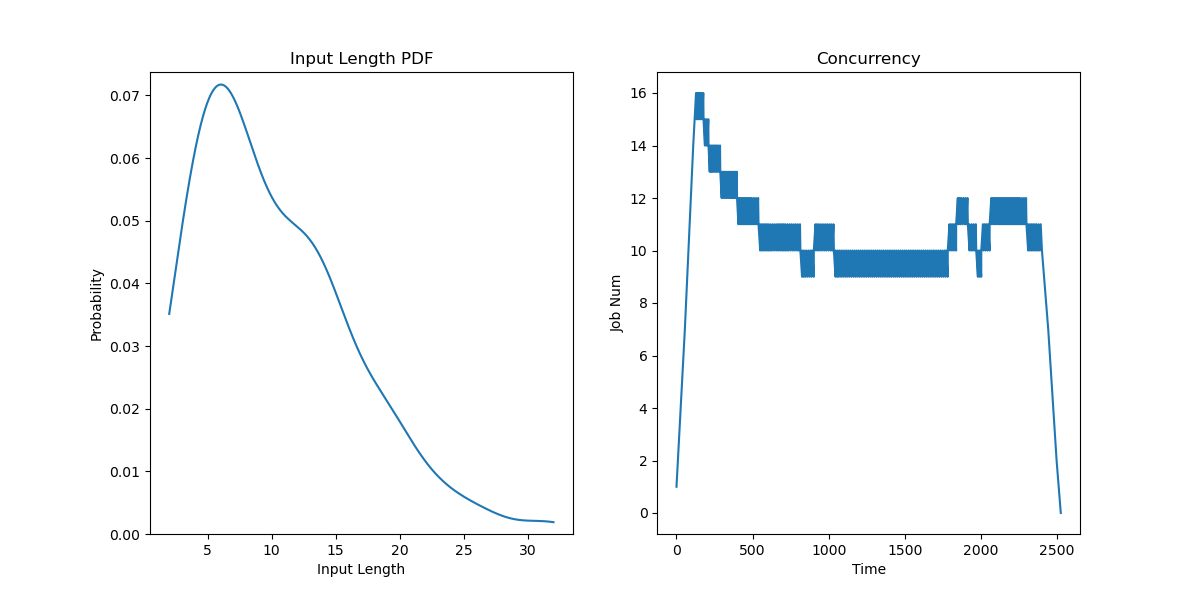

Data behind this chart, as committed beside it:
JobId, InputLen, Length, Admitted
0, 14, 76.05, 0.0
1, 4, 48.95, 9.167
2, 6, 82.07, 18.33
3, 7, 77.21, 27.5
4, 10, 39.03, 36.67
5, 4, 73.29, 45.83
6, 21, 41.5, 55
7, 8, 40.93, 62.86
8, 19, 37.73, 70.71
9, 11, 78.2, 78.57
10, 6, 33.98, 86.43
11, 13, 33.23, 94.29
12, 9, 51.44, 102.1
13, 12, 74.92, 110
14, 7, 33.62, 119.2
15, 13, 42.54, 128.3
16, 6, 69.33, 137.5
17, 14, 70.65, 146.7
18, 8, 75.41, 155.8
19, 7, 71.63, 165
20, 7, 35.05, 176
21, 19, 39.52, 187
22, 7, 43.21, 198
23, 8, 36.54, 209
24, 3, 27.69, 220
25, 11, 40.74, 229.2
26, 9, 68.83, 238.3
27, 26, 39.69, 247.5
28, 10, 71.05, 256.7
29, 7, 79.7, 265.8
30, 10, 67.73, 275
31, 12, 78.37, 286
32, 18, 84.36, 297
33, 11, 73.82, 308
34, 12, 48.21, 319
35, 7, 86.01, 330
36, 2, 80.33, 341
37, 4, 75.59, 352
38, 6, 47.68, 363
39, 13, 44.5, 374
40, 14, 31.94, 385
41, 18, 26.53, 396
42, 8, 40.55, 407
43, 20, 38.22, 418
44, 4, 73.48, 429
45, 4, 37.9, 440
46, 14, 44.82, 451
47, 5, 100.0, 462
48, 5, 77.86, 473
49, 18, 63.96, 484
50, 5, 41.31, 495
51, 3, 37.4, 508.7
52, 14, 36.22, 522.5
53, 6, 67.37, 536.2
54, 14, 38.68, 550
55, 10, 83.48, 561
56, 17, 31.71, 572
57, 14, 28.17, 583
58, 20, 34.53, 594
59, 16, 34.35, 605
... 140 more rows
